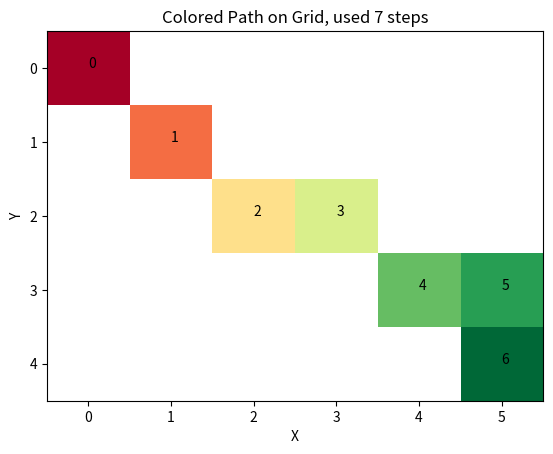

This figure's Python source:
import matplotlib.pyplot as plt
import numpy as np

# Local field class, copy of model.py No idea how to import without circular importing this stuff
class Field_loc:
    # Field class represents a single field on the map
    def __init__(self, x, y, elevation):
        # Initialize the field's position and elevation
        self.x = x
        self.y = y
        self.elevation = elevation

    def __repr__(self):
        # Return a string representation of the field
        return f'Field(x={self.x}, y={self.y}, elevation={self.elevation})'

    def __eq__(self, other):
        # Return True if the fields are equal, False otherwise
        return self.x == other.x and self.y == other.y and self.elevation == other.elevation

def plot_path(path_data, y_size, x_size):
    # Creating a white matrix
    grid = np.ones((y_size, x_size, 3))  # Initialize with white color (RGB: 1, 1, 1)

    count = 0

    # Plotting the path on the grid
    for field in path_data:
        # Convert path coordinates to matrix indices
        grid_y = field.y  # Reverse y-axis to match Matplotlib's coordinate system
        grid_x = field.x

        # Assign color based on elevation
        color = plt.cm.RdYlGn(field.elevation / 25)  # Convert elevation to a color in the RdYlGn colormap
        

        # Fill the corresponding field in the grid with the color
        grid[grid_y, grid_x] = color[:3]  # Keep only RGB channels
        
        # Annotate the cell with the count number
        plt.text(x=grid_x, y=grid_y, s=str(count))
        count += 1  # Increment the count

    # Display the grid as an image
    plt.imshow(grid, interpolation='nearest', aspect='auto')

    # Adding labels and title
    plt.xlabel('X')
    plt.ylabel('Y')
    plt.title(f'Colored Path on Grid, used {count} steps')

    # Show the plot
    plt.show()

if __name__ == '__main__':
    # Grid dimensions
    x_size = 6
    y_size = 5

    # Example path data: list of Field objects
    path_data = [
        Field_loc(0, 0, 0),
        Field_loc(1, 1, 5),
        Field_loc(2, 2, 10),
        Field_loc(3, 2, 15),
        Field_loc(4, 3, 20),
        Field_loc(5, 3, 22),
        Field_loc(5, 4, 25)
    ]
    plot_path(path_data, y_size, x_size)